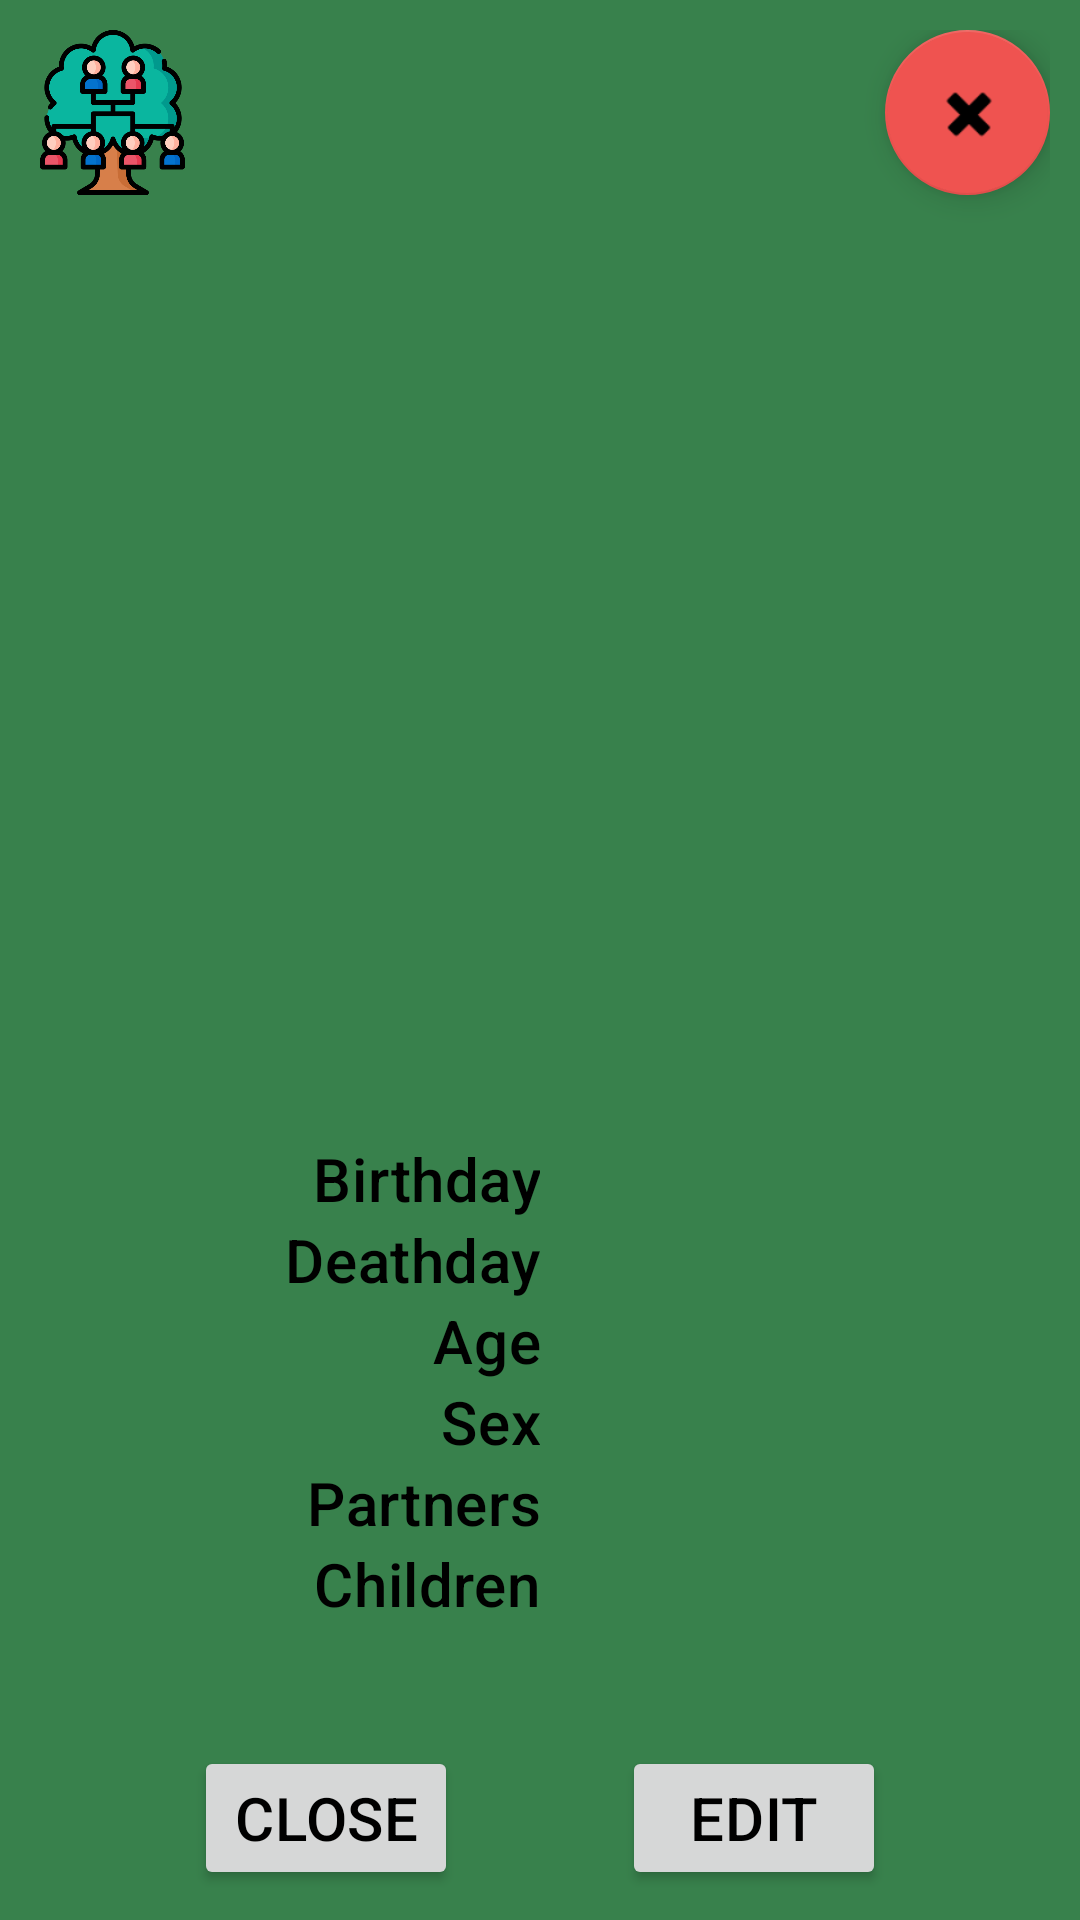

Here is an Android app screen rendered from its layout file. Give the layout XML and the strings, colors and styles it references.
<!-- AndroidManifest.xml: application theme Theme.FamilyTree -->
<!-- res/layout/activity_member_details.xml -->
<?xml version="1.0" encoding="utf-8"?>
<androidx.constraintlayout.widget.ConstraintLayout xmlns:android="http://schemas.android.com/apk/res/android"
                                                   xmlns:app="http://schemas.android.com/apk/res-auto"
                                                   xmlns:tools="http://schemas.android.com/tools"
                                                   android:layout_width="match_parent"
                                                   android:layout_height="match_parent"
                                                   android:padding="@dimen/containerPadding"
                                                   tools:context=".controllers.MemberDetailsActivity">
	
	<TextView
		android:id="@+id/txtFullName"
		android:layout_width="0dp"
		android:layout_height="wrap_content"
		android:textAlignment="center"
		android:textSize="@dimen/titleSize"
		app:layout_constraintEnd_toStartOf="@+id/fabDelete"
		app:layout_constraintHorizontal_bias="0.526"
		app:layout_constraintStart_toEndOf="@+id/imgHome"
		app:layout_constraintTop_toTopOf="parent"
		tools:text="Christofer Columbine" />
	
	<androidx.constraintlayout.widget.ConstraintLayout
		android:id="@+id/linearLayout"
		android:layout_width="0dp"
		android:layout_height="wrap_content"
		app:layout_constraintBottom_toBottomOf="parent"
		app:layout_constraintEnd_toEndOf="parent"
		app:layout_constraintStart_toStartOf="parent">
		
		<Button
			android:id="@+id/btnClose"
			android:layout_width="wrap_content"
			android:layout_height="wrap_content"
			android:text="@string/close"
			app:layout_constraintBottom_toBottomOf="parent"
			app:layout_constraintEnd_toStartOf="@+id/btnEdit"
			app:layout_constraintHorizontal_bias="0.5"
			app:layout_constraintStart_toStartOf="parent"
			app:layout_constraintTop_toTopOf="parent" />
		
		<Button
			android:id="@+id/btnEdit"
			android:layout_width="wrap_content"
			android:layout_height="wrap_content"
			android:text="@string/edit"
			app:layout_constraintBottom_toBottomOf="parent"
			app:layout_constraintEnd_toEndOf="parent"
			app:layout_constraintHorizontal_bias="0.5"
			app:layout_constraintStart_toEndOf="@+id/btnClose"
			app:layout_constraintTop_toTopOf="parent" />
	</androidx.constraintlayout.widget.ConstraintLayout>
	
	<ImageView
		android:id="@+id/imgPortrait"
		android:layout_width="wrap_content"
		android:layout_height="250dp"
		android:layout_marginTop="25dp"
		android:contentDescription="@string/familyMember_image_description"
		android:scaleType="centerInside"
		app:layout_constraintEnd_toEndOf="parent"
		app:layout_constraintStart_toStartOf="parent"
		app:layout_constraintTop_toBottomOf="@+id/txtFullName"
		app:srcCompat="@drawable/user" />
	
	<TableLayout
		android:layout_width="match_parent"
		android:layout_height="wrap_content"
		android:gravity="center"
		android:orientation="vertical"
		android:visibility="visible"
		app:layout_constraintBottom_toTopOf="@+id/linearLayout"
		app:layout_constraintEnd_toEndOf="parent"
		app:layout_constraintStart_toStartOf="parent"
		app:layout_constraintTop_toBottomOf="@+id/imgPortrait">
		
		<TableRow
			android:layout_width="match_parent"
			android:layout_height="match_parent"
			android:gravity="center"
			android:orientation="vertical">
			
			<TextView
				android:layout_width="match_parent"
				android:layout_height="wrap_content"
				android:layout_weight="1"
				android:text="@string/birthday"
				android:textAlignment="textEnd" />
			
			<TextView
				android:id="@+id/txtBirthday"
				android:layout_width="match_parent"
				android:layout_height="match_parent"
				android:layout_weight="2"
				android:textAlignment="center"
				tools:text="March 56 3242" />
		</TableRow>
		
		<TableRow
			android:layout_width="match_parent"
			android:layout_height="match_parent"
			android:gravity="center">
			
			<TextView
				android:layout_width="wrap_content"
				android:layout_height="wrap_content"
				android:layout_weight="1"
				android:text="@string/deathday"
				android:textAlignment="textEnd" />
			
			<TextView
				android:id="@+id/txtDeathday"
				android:layout_width="match_parent"
				android:layout_height="match_parent"
				android:layout_weight="2"
				android:textAlignment="center"
				tools:text="-" />
		</TableRow>
		
		<TableRow
			android:layout_width="match_parent"
			android:layout_height="match_parent"
			android:gravity="center"
			android:orientation="vertical">
			
			<TextView
				android:layout_width="match_parent"
				android:layout_height="wrap_content"
				android:layout_weight="1"
				android:text="@string/age"
				android:textAlignment="textEnd" />
			
			<TextView
				android:id="@+id/txtAge"
				android:layout_width="match_parent"
				android:layout_height="match_parent"
				android:layout_weight="2"
				android:textAlignment="center"
				tools:text="672 years old" />
		</TableRow>
		
		<TableRow
			android:layout_width="match_parent"
			android:layout_height="match_parent"
			android:gravity="center">
			
			<TextView
				android:layout_width="wrap_content"
				android:layout_height="wrap_content"
				android:layout_weight="1"
				android:text="@string/sex_no_colon"
				android:textAlignment="textEnd" />
			
			<TextView
				android:id="@+id/txtSex"
				android:layout_width="match_parent"
				android:layout_height="match_parent"
				android:layout_weight="2"
				android:textAlignment="center"
				tools:text="Male" />
		
		</TableRow>
		
		<TableRow
			android:layout_width="match_parent"
			android:layout_height="match_parent"
			android:gravity="center">
			
			<TextView
				android:layout_width="wrap_content"
				android:layout_height="wrap_content"
				android:layout_weight="1"
				android:text="@string/partners"
				android:textAlignment="textEnd" />
			
			<TextView
				android:id="@+id/txtPartners"
				android:layout_width="match_parent"
				android:layout_height="match_parent"
				android:layout_weight="2"
				android:textAlignment="center"
				tools:text="Patricya Kolan" />
		
		</TableRow>
		
		<TableRow
			android:layout_width="match_parent"
			android:layout_height="match_parent"
			android:gravity="center">
			
			
			<TextView
				android:layout_width="wrap_content"
				android:layout_height="wrap_content"
				android:layout_weight="1"
				android:text="@string/children"
				android:textAlignment="textEnd" />
			
			<TextView
				android:id="@+id/txtChildren"
				android:layout_width="match_parent"
				android:layout_height="match_parent"
				android:layout_weight="2"
				android:textAlignment="center"
				tools:text="None" />
		
		</TableRow>
	
	</TableLayout>
	
	<com.google.android.material.floatingactionbutton.FloatingActionButton
		android:id="@+id/fabDelete"
		android:layout_width="55dp"
		android:layout_height="0dp"
		android:clickable="true"
		android:contentDescription="@string/delete_description"
		app:backgroundTint="#EF5350"
		app:layout_constraintEnd_toEndOf="parent"
		app:layout_constraintTop_toTopOf="parent"
		app:srcCompat="@android:drawable/ic_delete" />
	
	<ImageView
		android:id="@+id/imgHome"
		android:layout_width="55dp"
		android:layout_height="55dp"
		android:contentDescription="@string/a_home_icon"
		app:layout_constraintStart_toStartOf="parent"
		app:layout_constraintTop_toTopOf="parent"
		app:srcCompat="@drawable/family_tree_load" />
</androidx.constraintlayout.widget.ConstraintLayout>
<!-- resources referenced by this layout -->
<resources>
  <dimen name="containerPadding">10dp</dimen>
  <dimen name="titleSize">40sp</dimen>
  <!-- drawable family_tree_load: webp bitmap (drawable, 24590 bytes) -->
  <string name="a_home_icon">A home icon</string>
  <string name="age">Age</string>
  <string name="birthday">Birthday</string>
  <string name="children">Children</string>
  <string name="close">Close</string>
  <string name="deathday">Deathday</string>
  <string name="delete_description">a red x; delete icon</string>
  <string name="edit">Edit</string>
  <string name="familyMember_image_description">image dhowing the family member, by deafult a blank user icon</string>
  <string name="partners">Partners</string>
  <string name="sex_no_colon">Sex</string>
  <style name="Theme.FamilyTree" parent="Theme.MaterialComponents.DayNight.DarkActionBar">
  		
  		<item name="colorPrimary">@color/Slimy_Green</item>
  		<item name="colorPrimaryVariant">@color/a700</item>
  		<item name="colorOnPrimary">@color/blackPrimary</item>
  		
  		<item name="colorSecondary">@color/Orange_Yellow_Crayola</item>
  		<item name="colorSecondaryVariant">@color/Sunglow</item>
  		<item name="colorOnSecondary">@color/black</item>
  		
  		<item name="android:statusBarColor" tools:targetApi="l">?attr/colorPrimaryVariant</item>
  		
  		
  		<item name="android:colorBackground">@color/backgroundGreen</item>
  		
  		<item name="fontFamily">sans-serif-medium</item>
  		<item name="android:letterSpacing">.01</item>
  		<item name="android:textSize">@dimen/largeFont</item>
  		<item name="android:textColor">@color/black</item>
  		
  		<item name="windowNoTitle">true</item>
  		<item name="windowActionBar">false</item>
  		<item name="windowActionBarOverlay">false</item>
  		
  		<item name="android:textColorHint">@color/hint</item>
  	
  	</style>
  <color name="Slimy_Green" b="19" g="164" hex="00a413" r="0">#00a413</color>
  <color name="a700">#00C853</color>
  <color name="blackPrimary">#EE131313</color>
  <color name="Orange_Yellow_Crayola">#FFD972</color>
  <color name="Sunglow">#FFC933</color>
  <color name="black">#FF000000</color>
  <color name="backgroundGreen">#38814C</color>
  <dimen name="largeFont">20sp</dimen>
  <color name="hint">#BFFFFFFF</color>
</resources>
